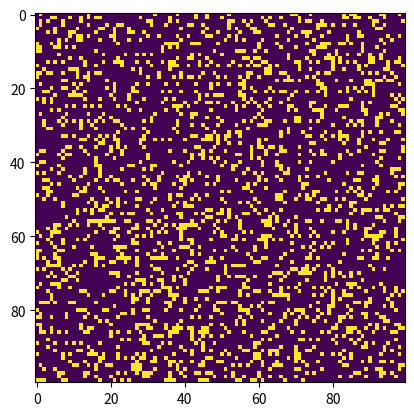

Python code for this plot:
"""
conway.py 
A simple Python/matplotlib implementation of Conway's Game of Life.
"""

"""
RULES
• Any live cell with two or three neighbors survives.
• Any dead cell with three live neighbors becomes a live cell.
• All other live cells die in the next generation. Similarly, all other dead cells stay dead.
"""
import sys, argparse
import numpy as np
import matplotlib.pyplot as plt 
import matplotlib.animation as animation

ON = 255
OFF = 0
vals = [ON, OFF]

def randomGrid(N):
    """returns a grid of NxN random values"""
    return np.random.choice(vals, N*N, p=[0.2, 0.8]).reshape(N, N)

def addGlider(i, j, grid):
    """adds a glider with top left cell at (i, j)"""
    glider = np.array([[0,    0, 255], 
                       [255,  0, 255], 
                       [0,  255, 255]])
    grid[i:i+3, j:j+3] = glider

def update(frameNum, img, grid, N):
    # copy grid since we require 8 neighbors for calculation
    # and we go line by line 
    newGrid = grid.copy()
    # TODO: Implement the rules of Conway's Game of Life

    # update data
    img.set_data(newGrid)
    grid[:] = newGrid[:]
    return img,

# main() function
def main():
    # Command line args are in sys.argv[1], sys.argv[2] ..
    # sys.argv[0] is the script name itself and can be ignored
    # parse arguments
    parser = argparse.ArgumentParser(description="Runs Conway's Game of Life system.py.")
    # TODO: add arguments
    
    # set grid size
    N = 100
        
    # set animation update interval
    updateInterval = 50

    # declare grid
    grid = np.array([])
    # populate grid with random on/off - more off than on
    grid = randomGrid(N)
    # Uncomment lines to see the "glider" demo
    #grid = np.zeros(N*N).reshape(N, N)
    #addGlider(1, 1, grid)

    # set up animation
    fig, ax = plt.subplots()
    img = ax.imshow(grid, interpolation='nearest')
    ani = animation.FuncAnimation(fig, update, fargs=(img, grid, N, ),
                                  frames = 10,
                                  interval=updateInterval,
                                  save_count=50)

    plt.show()

# call main
if __name__ == '__main__':
    main()
